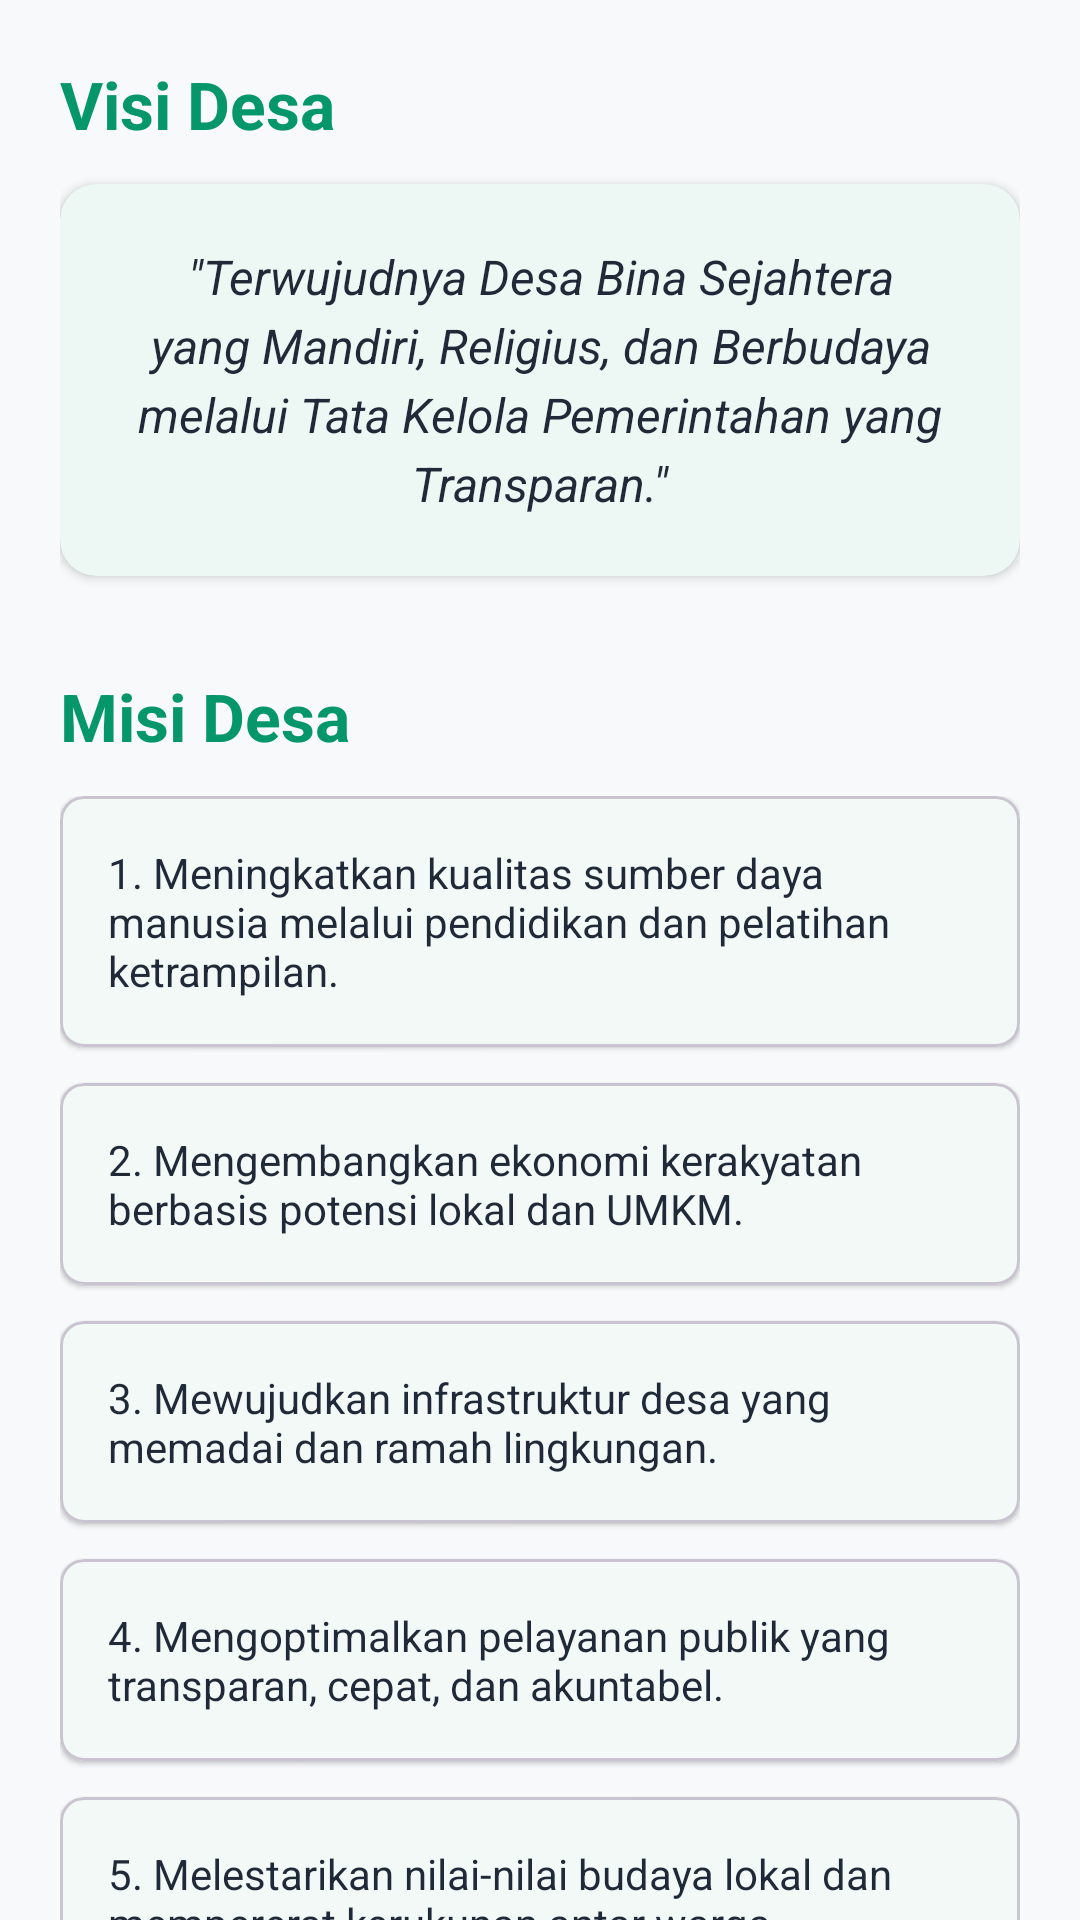

Write the Android layout XML for this screen, with the resource values it uses.
<!-- AndroidManifest.xml: application theme Theme.Saaapps -->
<!-- res/layout/fragment_tab_visi_misi.xml -->
<?xml version="1.0" encoding="utf-8"?>
<androidx.core.widget.NestedScrollView xmlns:android="http://schemas.android.com/apk/res/android"
    xmlns:app="http://schemas.android.com/apk/res-auto"
    android:layout_width="match_parent"
    android:layout_height="match_parent"
    android:background="#F8F9FA">

    <LinearLayout
        android:layout_width="match_parent"
        android:layout_height="wrap_content"
        android:orientation="vertical"
        android:padding="20dp">

        <TextView
            android:layout_width="wrap_content"
            android:layout_height="wrap_content"
            android:text="@string/title_visi"
            android:textColor="@color/primary"
            android:textSize="22sp"
            android:textStyle="bold" />

        <com.google.android.material.card.MaterialCardView
            android:layout_width="match_parent"
            android:layout_height="wrap_content"
            android:layout_marginTop="12dp"
            app:cardCornerRadius="12dp"
            app:cardElevation="2dp"
            app:strokeWidth="0dp">

            <TextView
                android:layout_width="match_parent"
                android:layout_height="wrap_content"
                android:padding="20dp"
                android:text="@string/content_visi"
                android:textColor="@color/textPrimary"
                android:textSize="16sp"
                android:textStyle="italic"
                android:lineSpacingExtra="4dp"
                android:gravity="center" />
        </com.google.android.material.card.MaterialCardView>

        <TextView
            android:layout_width="wrap_content"
            android:layout_height="wrap_content"
            android:layout_marginTop="32dp"
            android:text="@string/title_misi"
            android:textColor="@color/primary"
            android:textSize="22sp"
            android:textStyle="bold" />

        <LinearLayout
            android:layout_width="match_parent"
            android:layout_height="wrap_content"
            android:layout_marginTop="12dp"
            android:orientation="vertical">

            
            <com.google.android.material.card.MaterialCardView
                android:layout_width="match_parent"
                android:layout_height="wrap_content"
                android:layout_marginBottom="12dp"
                app:cardCornerRadius="8dp"
                app:cardElevation="1dp">
                <TextView
                    android:layout_width="match_parent"
                    android:layout_height="wrap_content"
                    android:padding="16dp"
                    android:text="@string/misi_1"
                    android:textColor="@color/textPrimary" />
            </com.google.android.material.card.MaterialCardView>

            
            <com.google.android.material.card.MaterialCardView
                android:layout_width="match_parent"
                android:layout_height="wrap_content"
                android:layout_marginBottom="12dp"
                app:cardCornerRadius="8dp"
                app:cardElevation="1dp">
                <TextView
                    android:layout_width="match_parent"
                    android:layout_height="wrap_content"
                    android:padding="16dp"
                    android:text="@string/misi_2"
                    android:textColor="@color/textPrimary" />
            </com.google.android.material.card.MaterialCardView>

            
            <com.google.android.material.card.MaterialCardView
                android:layout_width="match_parent"
                android:layout_height="wrap_content"
                android:layout_marginBottom="12dp"
                app:cardCornerRadius="8dp"
                app:cardElevation="1dp">
                <TextView
                    android:layout_width="match_parent"
                    android:layout_height="wrap_content"
                    android:padding="16dp"
                    android:text="@string/misi_3"
                    android:textColor="@color/textPrimary" />
            </com.google.android.material.card.MaterialCardView>

            
            <com.google.android.material.card.MaterialCardView
                android:layout_width="match_parent"
                android:layout_height="wrap_content"
                android:layout_marginBottom="12dp"
                app:cardCornerRadius="8dp"
                app:cardElevation="1dp">
                <TextView
                    android:layout_width="match_parent"
                    android:layout_height="wrap_content"
                    android:padding="16dp"
                    android:text="@string/misi_4"
                    android:textColor="@color/textPrimary" />
            </com.google.android.material.card.MaterialCardView>

            
            <com.google.android.material.card.MaterialCardView
                android:layout_width="match_parent"
                android:layout_height="wrap_content"
                android:layout_marginBottom="12dp"
                app:cardCornerRadius="8dp"
                app:cardElevation="1dp">
                <TextView
                    android:layout_width="match_parent"
                    android:layout_height="wrap_content"
                    android:padding="16dp"
                    android:text="@string/misi_5"
                    android:textColor="@color/textPrimary" />
            </com.google.android.material.card.MaterialCardView>

        </LinearLayout>

    </LinearLayout>

</androidx.core.widget.NestedScrollView>
<!-- resources referenced by this layout -->
<resources>
  <color name="primary">#059669</color>
  <color name="textPrimary">#1F2937</color>
  <string name="content_visi">\"Terwujudnya Desa Bina Sejahtera yang Mandiri, Religius, dan Berbudaya melalui Tata Kelola Pemerintahan yang Transparan.\"</string>
  <string name="misi_1">1. Meningkatkan kualitas sumber daya manusia melalui pendidikan dan pelatihan ketrampilan.</string>
  <string name="misi_2">2. Mengembangkan ekonomi kerakyatan berbasis potensi lokal dan UMKM.</string>
  <string name="misi_3">3. Mewujudkan infrastruktur desa yang memadai dan ramah lingkungan.</string>
  <string name="misi_4">4. Mengoptimalkan pelayanan publik yang transparan, cepat, dan akuntabel.</string>
  <string name="misi_5">5. Melestarikan nilai-nilai budaya lokal dan mempererat kerukunan antar warga.</string>
  <string name="title_misi">Misi Desa</string>
  <string name="title_visi">Visi Desa</string>
  <style name="Theme.Saaapps" parent="Base.Theme.Saaapps" />
  <style name="Base.Theme.Saaapps" parent="Theme.Material3.DayNight.NoActionBar">
          
          <item name="colorPrimary">@color/primary</item>
          <item name="colorOnPrimary">@color/white</item>
          <item name="colorPrimaryContainer">@color/accent</item>
          <item name="colorOnPrimaryContainer">#064E3B</item>
  
          <item name="colorSecondary">@color/secondary</item>
          <item name="colorOnSecondary">@color/white</item>
  
          
          <item name="android:statusBarColor">@color/primary</item>
          <item name="android:windowLightStatusBar" tools:targetApi="m">false</item>
          <item name="android:navigationBarColor">@color/white</item>
          <item name="android:windowLightNavigationBar" tools:targetApi="o-mr1">true</item>
  
          
          <item name="android:windowBackground">@color/background</item>
          <item name="colorSurface">@color/surface</item>
          <item name="colorOnSurface">@color/textPrimary</item>
      </style>
  <color name="white">#FFFFFF</color>
  <color name="accent">#A7F3D0</color>
  <color name="secondary">#10B981</color>
  <color name="background">#F3F7F4</color>
  <color name="surface">#FFFFFF</color>
</resources>
